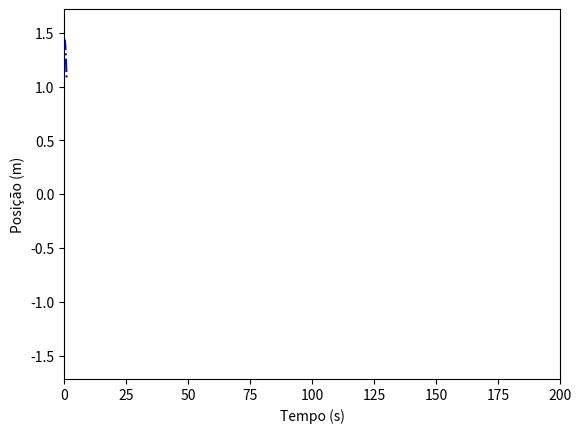

The matplotlib source for this figure: (Note: this script raises an exception after producing the figure.)
### Programa para resolver o sistema do oscilador de Duffing
# [redacted]

### Importando os módulos necessários
import numpy as np
import matplotlib.pyplot as pl
from scipy.integrate import odeint

### Parâmetros iniciais da simulação
tmax = 200          ## Tempo máximo simulado
dt = 0.01           ## Passo temporal
tp = np.arange(0, tmax+dt, dt) ## Mesh de integração
lp = tp.size        ## Número de pontos integrados

### Condições iniciais
x0 = np.array([1.4, 0.3])

### Definindo o sistema de equações
def sist_edos(x, tp):
  ## Entrada das variáveis
  x1, x2 = x
  ## Equações diferenciais acopladas -> Pêndulo Simples O(3)
  ## Ref.: MODERN KOOPMAN THEORY FOR DYNAMICAL SYSTEMS - S. L. Brunton
  dx1_dt = x2
  dx2_dt = x1 - x1**3
  ## Retorno do sistema
  return dx1_dt, dx2_dt

### Integrando o sistema de EDOs
x = odeint(sist_edos, x0, tp)

### Parâmetros para plotar
px, vx = x[:,0], x[:,1]   ## Posição e Velocidad
pmax = max(px) + abs(max(px)*0.2)   ## Limites para as figuras
pmin = min(px) - abs(min(px)*0.2)
vmax = max(vx) + abs(max(vx)*0.2)
vmin = min(vx) - abs(min(vx)*0.2)

### Plotando a solução da posição
def plot_pos(k):
  t100 = 100*k
  pl.plot(tp[0:t100], px[0:t100], 'b-.')
  pl.xlim(0, tmax)
  pl.ylim(pmin, pmax)
  pl.xlabel("Tempo (s)")
  pl.ylabel("Posição (m)")
  pl.savefig("posicao/{:03d}.png".format(k), dpi=72)
  pl.cla()

### Realizando a plotagem da posição
np = lp//100  ## Número de pontos plotados
for i in range(1, np+1):
  print("Plot ", i,"/", np, "da posição.")
  plot_pos(i)


### Plotando o retrato de fases
def plot_fases(k):
  t100 = 100*k
  pl.plot(px[0:t100], vx[0:t100], 'r-.')
  pl.xlim(pmin, pmax)
  pl.ylim(vmin, vmax)
  pl.xlabel("Posição (m)")
  pl.ylabel("Velocidade (m/s)")
  pl.savefig("efases/{:03d}.png".format(k), dpi=72)
  pl.cla()

### Realizando a plotagem da posição
for i in range(1, np+1):
  print("Plot ", i,"/", np, "das fases.")
  plot_fases(i)

### FIM
